pico-8 play session: mixed d-pad (fixed 12-tick cycle)

[t = 2 s] mixed d-pad (1.2s cycle ×~1): → ← ↑ ↓ + 🅾/❎ taps, ~2s
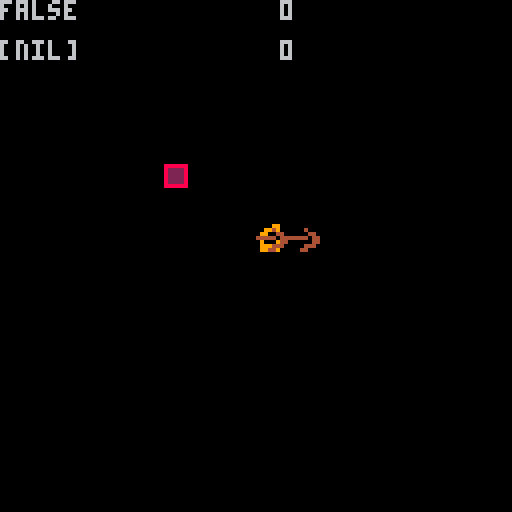
[t = 6 s] mixed d-pad (1.2s cycle ×~5): → ← ↑ ↓ + 🅾/❎ taps, ~6s
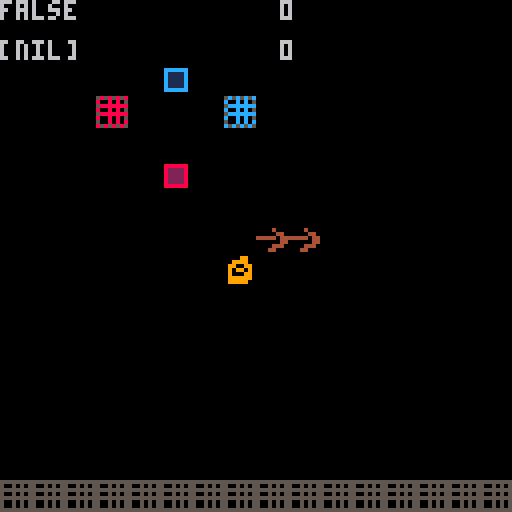
[t = 8 s] mixed d-pad (1.2s cycle ×~6): → ← ↑ ↓ + 🅾/❎ taps, ~8s
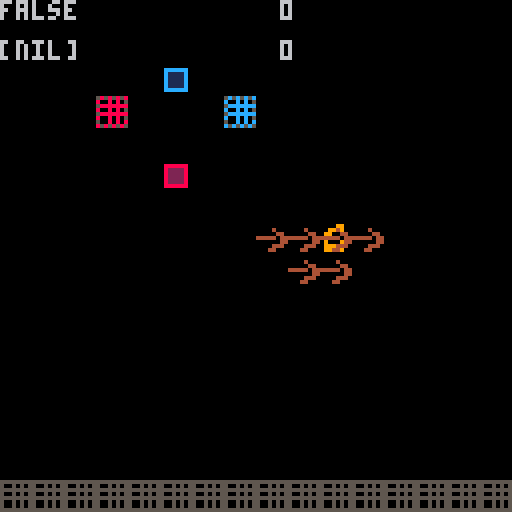

pico-8 cartridge
version 16
__lua__
function _init()
	p = {}
	p.x = 56
	p.y = 56
	p.facing = 1
	friend = {}
	friend.flight = false
	cur_map_x = 1
	cur_map_y = 1
	init_turn_timer = 5
	turn_timer = init_turn_timer
	arrow_array = {}
	row_d = 0
	col_d = 0
end

function _update()
 get_move() 
 turn_timer -= 1
end

function _draw()
 cls()
 draw_player()
 draw_map()
 draw_arrows()
 debug()
end
-->8
--draw help
function draw_player()
 spr(3, p.x, p.y)
end

function draw_map()
 if friend.flight then
  draw_full_map()
 else 
  draw_partial_map()
 end
end

function draw_full_map()
 local x = cur_map_x-1
 local y = cur_map_y-1
 map(16*x,16*y,0,0,16,16)
end

function draw_partial_map()
 local x = cur_map_x-1
 local y = cur_map_y-1
 map(16*x+(p.x/8)-3, 16*y+(p.y/8)-3, p.x-24, p.y-24, 7, 7)
end

function draw_arrows()
 for arrow in all(arrow_array) do
  draw_arrow(arrow)
 end
end

function draw_arrow(arrow)
 local x = cur_map_x-1
 local y = cur_map_y-1
 spr(arrow.sprite, arrow.x, arrow.y)
 map(16*x+(arrow.x/8)-1, 16*y+(arrow.y/8)-1, arrow.x-8, arrow.y-8, 3, 3)
end

-->8
--player controller
function get_move()
	if btn(5) then
	 fly()
	elseif not btn(5) then 
	 land()
	 if btnp(4) then
 	 shoot()
 	elseif btnp(0) then
 	 move_left()
 	elseif btnp(1) then
 	 move_right()
 	elseif btnp(2) then
 	 move_up()
 	elseif btnp(3) then
 	 move_down()
	 end
	 update_map()
	 check_for_button()
	end
end

function fly()
 friend.flight = true
end

function land()
 friend.flight = false
end

function shoot()
 fire_arrow(p.x, p.y, p.facing)
end

function move_left()
 if can_move(p.x-8, p.y) then
  p.x -= 8
 end
end

function move_right()
 if can_move(p.x+8, p.y) then
  p.x += 8
 end
end

function move_up()
 if can_move(p.x, p.y-8) then
  p.y -= 8
 end
end

function move_down()
 if can_move(p.x, p.y+8) then
  p.y += 8 
 end
end

function can_move(x, y)
 return not is_obstacle(x, y)
end

-->8
--other controller
function fire_arrow(x, y, direction)
 local is_x = true
 local is_positive = true
 local x = p.x
 local y = p.y
 if direction == 0 then
  x-=8
 elseif direction == 1 then
  x+=8 
 elseif direction == 2 then
  y-=8 
 elseif direction == 3 then
  y+=8 
 end
 create_arrow(x, y, direction)
end


function create_arrow(x, y, direction)
 arrow = {}
 arrow.x = x
 arrow.y = y
 arrow.direction = direction
 arrow.sprite = 2
 add(arrow_array, arrow)
end

function delete_arrows()
 for arrow in all(arrow_array) do
  del(arrow_array, arrow)
 end
end

function update_map()
 if p.x < 0 then
  p.x = 120
  cur_map_x -= 1
  reset_map()
 end
 if p.x > 120 then
  p.x = 0
  cur_map_x += 1
  reset_map()
 end
 if p.y < 0 then
  p.y = 120
  cur_map_y -= 1
  reset_map()
 end
 if p.y > 120 then
  p.y = 0
  cur_map_y += 1
  reset_map()
 end
end

function reset_map()
 delete_arrows()
end


-->8
--helper functions

function get_bit(x, y, bit)
 local map_x = cur_map_x-1
 local map_y = cur_map_y-1
 return fget(mget(16*map_x+x/8,16*map_y+y/8),bit)
end

function is_obstacle(x, y)
 return get_bit(x, y, 1)
end

-->8
-- imani!

-- buttons!
function check_for_button()
	if is_red_button() then
		press_red()
	elseif is_blue_button() then
		press_blue()
	end
end

function press_red()
	mset(p.x/8, p.y/8, 8)
	start = cur_map_x-1*16
	test = 'red'
	for row = 0, 16 do
		for col = 0, 16 do
			if get_bit(row*8,col*8,6) then
				wall_gone_red(row,col)
			elseif get_bit(row*8,col*8,7) then
				wall_back_blue(row,col)
			elseif mget(row*8,col*8,6) then
				mset(row,col,5)
			end
		end
	end
end

function press_blue()
	mset(p.x/8, p.y/8, 6)
	start = cur_map_x-1*16
	for row = 0, 16 do
		for col = 0, 16 do
			if get_bit(row*8,col*8,7) then
				wall_gone_blue(row,col)
			elseif get_bit(row*8,col*8,6) then
				wall_back_red(row,col)
			elseif mget(row*8,col*8,8) then
				mset(row,col,7)
			end
		end
	end
end

function is_red_button()
	return get_bit(p.x,p.y,5)
end

function is_blue_button()
	return get_bit(p.x,p.y,4)
end

function wall_gone_red(row,col)
	mset(row, col, 15)
end

function wall_gone_blue(row,col)
	mset(row, col, 16)
	test = true
	row_d = row
	col_d = col
end

function wall_back_red(row,col)
	mset(row, col, 9)
end

function wall_back_blue(row,col)
	mset(row, col, 10)
end

-->8
function debug()
 print(get_bit(p.x,p.y,5), 0, 0)
 print(row_d, 70, 0)
  print(col_d, 70, 10)
  print(test, 0, 10)
end
__gfx__
000000006004400600000000000099005555555500000000000000000000000000000000585858585c5c5c5c00000000066f0000044444000044444008080808
00000000600440060000400000999900500505050cccccc00cccccc0088888800888888080080805c00c0c0544446554000ff00004f7470660747f4080000000
00700700601111060000044009900990555555550c1111c00cccccc00822228008888880588888885ccccccc4ff5555047f5f55004ffff0660ffff4000000008
00077000601111064444404409099090500505050c1111c00cccccc0082222800888888080080805c00c0c0547f5555044f55554045555ffff55554080000000
00077000601111060000004409000990555555550c1111c00cccccc00822228008888880588888885ccccccc44f5555447f5555006555ff00ff5556000000008
00700700600000060000444009999990500505050c1111c00cccccc0082222800888888080080805c00c0c0547f5f5504ff55550055555000055555080000000
00000000600000060004400009999900500505050cccccc00cccccc0088888800888888050080808500c0c0c000ff00044446554055555000055555000000008
00000000666666660000000000000000555555550000000000000000000000000000000085858585c5c5c5c5066f000000000000040040000004004080808080
0c0c0c0c000800000000000000000000000000000000000000000000000000000000000000000000000000000000000000000000000000000000000000000000
c0000000008980000000000000000000000000000000000000000000000000000000000000000000000000000000000000000000000000000000000000000000
0000000c008998000000000000000000000000000000000000000000000000000000000000000000000000000000000000000000000000000000000000000000
c00000000899a9800000000000000000000000000000000000000000000000000000000000000000000000000000000000000000000000000000000000000000
0000000c089a7a980000000000000000000000000000000000000000000000000000000000000000000000000000000000000000000000000000000000000000
c0000000089a7a980000000000000000000000000000000000000000000000000000000000000000000000000000000000000000000000000000000000000000
0000000c089a0a980000000000000000000000000000000000000000000000000000000000000000000000000000000000000000000000000000000000000000
c0c0c0c0899000980000000000000000000000000000000000000000000000000000000000000000000000000000000000000000000000000000000000000000
__gff__
0000000002141024204282060606064080000000000000000000000000000000000000000000000000000000000000000000000000000000000000000000000000000000000000000000000000000000000000000000000000000000000000000000000000000000000000000000000000000000000000000000000000000000
0000000000000000000000000000000000000000000000000000000000000000000000000000000000000000000000000000000000000000000000000000000000000000000000000000000000000000000000000000000000000000000000000000000000000000000000000000000000000000000000000000000000000000
__map__
0000000000000000000000000000000004040404040404040404040404040404000000000000000000000000000000000000000000000000000000000000000000000000000000000000000000000000000000000000000000000000000000000000000000000000000000000000000000000000000000000000000000000000
0000000000000000000000000000000004000000000000000000000000000004000000000000000000000000000000000000000000000000000000000000000000000000000000000000000000000000000000000000000000000000000000000000000000000000000000000000000000000000000000000000000000000000
0000000000050000000000000000000004000000000000000000000000000004000000000000000000000000000000000000000000000000000000000000000000000000000000000000000000000000000000000000000000000000000000000000000000000000000000000000000000000000000000000000000000000000
000000090000000a000000000000000004000000000000000000000000000004000000000000000000000000000000000000000000000000000000000000000000000000000000000000000000000000000000000000000000000000000000000000000000000000000000000000000000000000000000000000000000000000
0000000000000000000000000000000004000000000000000000000000000004000000000000000000000000000000000000000000000000000000000000000000000000000000000000000000000000000000000000000000000000000000000000000000000000000000000000000000000000000000000000000000000000
0000000000070000000000000000000004000000000000000000000000000004000000000000000000000000000000000000000000000000000000000000000000000000000000000000000000000000000000000000000000000000000000000000000000000000000000000000000000000000000000000000000000000000
0000000000000000000000000000000004000000000000000000000000000004000000000000000000000000000000000000000000000000000000000000000000000000000000000000000000000000000000000000000000000000000000000000000000000000000000000000000000000000000000000000000000000000
0000000000000015000000000000000004000000000000000000000000000004000000000000000000000000000000000000000000000000000000000000000000000000000000000000000000000000000000000000000000000000000000000000000000000000000000000000000000000000000000000000000000000000
0000000000000000000000000000000004000000000000000000000000000004000000000000000000000000000000000000000000000000000000000000000000000000000000000000000000000000000000000000000000000000000000000000000000000000000000000000000000000000000000000000000000000000
0000000000000000000000000000000004000000000000000000000000000004000000000000000000000000000000000000000000000000000000000000000000000000000000000000000000000000000000000000000000000000000000000000000000000000000000000000000000000000000000000000000000000000
0000000000000000000000000000000004000000000000000000000000000004000000000000000000000000000000000000000000000000000000000000000000000000000000000000000000000000000000000000000000000000000000000000000000000000000000000000000000000000000000000000000000000000
0000000000000000000000000000000004000000000000000000000000000004000000000000000000000000000000000000000000000000000000000000000000000000000000000000000000000000000000000000000000000000000000000000000000000000000000000000000000000000000000000000000000000000
0000000000000000000000000000000004000000000000000000000000000004000000000000000000000000000000000000000000000000000000000000000000000000000000000000000000000000000000000000000000000000000000000000000000000000000000000000000000000000000000000000000000000000
0000000000000000000000000000000004000000000000000000000000000004000000000000000000000000000000000000000000000000000000000000000000000000000000000000000000000000000000000000000000000000000000000000000000000000000000000000000000000000000000000000000000000000
0000000000000000000000000000000004040404040404040404040404040404000000000000000000000000000000000000000000000000000000000000000000000000000000000000000000000000000000000000000000000000000000000000000000000000000000000000000000000000000000000000000000000000
0404040404040404040404040404040404040404040404040404040404040404040404040404040404040404040404040000000000000000000000000000000000000000000000000000000000000000000000000000000000000000000000000000000000000000000000000000000000000000000000000000000000000000
0400000000000000000000000000000400000000000000000000000000000004040000000000000000000000000000040000000000000000000000000000000000000000000000000000000000000000000000000000000000000000000000000000000000000000000000000000000000000000000000000000000000000000
0400000000000000000000000000000400000000000000000000000000000004040000000000000000000000000000040000000000000000000000000000000000000000000000000000000000000000000000000000000000000000000000000000000000000000000000000000000000000000000000000000000000000000
0400000000000000000000000000000400000000000000000000000000000004040000000000000000000000000000040000000000000000000000000000000000000000000000000000000000000000000000000000000000000000000000000000000000000000000000000000000000000000000000000000000000000000
0400000000000000000000000000000400000000000000000000000000000004040000000000000000000000000000040000000000000000000000000000000000000000000000000000000000000000000000000000000000000000000000000000000000000000000000000000000000000000000000000000000000000000
0400000000000000000000000000000400000000000000000000000000000004040000000000000000000000000000040000000000000000000000000000000000000000000000000000000000000000000000000000000000000000000000000000000000000000000000000000000000000000000000000000000000000000
0400000000000000000000000000000400000000000000000000000000000004040404040404040400000000000000040000000000000000000000000000000000000000000000000000000000000000000000000000000000000000000000000000000000000000000000000000000000000000000000000000000000000000
0400000000000000000000000000000400000000000000000000000000000000000000000000000400000000000000040000000000000000000000000000000000000000000000000000000000000000000000000000000000000000000000000000000000000000000000000000000000000000000000000000000000000000
0400000000000000000000000000000400000000000000000000000000000004040404040004040400000000000000040000000000000000000000000000000000000000000000000000000000000000000000000000000000000000000000000000000000000000000000000000000000000000000000000000000000000000
0400000000000000000000000000000400000000000000000000000000000004040000000004040400000000000000040000000000000000000000000000000000000000000000000000000000000000000000000000000000000000000000000000000000000000000000000000000000000000000000000000000000000000
0400000000000000000000000000000400000000000000000000000000000004040004000404040400040400000000040000000000000000000000000000000000000000000000000000000000000000000000000000000000000000000000000000000000000000000000000000000000000000000000000000000000000000
0400000000000000000000000000000400000000000000000000000000000004040004000000000400000004040000040000000000000000000000000000000000000000000000000000000000000000000000000000000000000000000000000000000000000000000000000000000000000000000000000000000000000000
0400000000000000000000000000000400000000000000000000000000000004040004040004000400040000040000040000000000000000000000000000000000000000000000000000000000000000000000000000000000000000000000000000000000000000000000000000000000000000000000000000000000000000
0400000000000000000000000000000400000000000000000000000000000004040004040004000400040004040000040000000000000000000000000000000000000000000000000000000000000000000000000000000000000000000000000000000000000000000000000000000000000000000000000000000000000000
0400000000000000000000000000000400000000000000000000000000000004040000000000000000040000000000040000000000000000000000000000000000000000000000000000000000000000000000000000000000000000000000000000000000000000000000000000000000000000000000000000000000000000
0404040404040404040404040404040404040404040404040404040404040404040404040404040404040404040404040000000000000000000000000000000000000000000000000000000000000000000000000000000000000000000000000000000000000000000000000000000000000000000000000000000000000000
